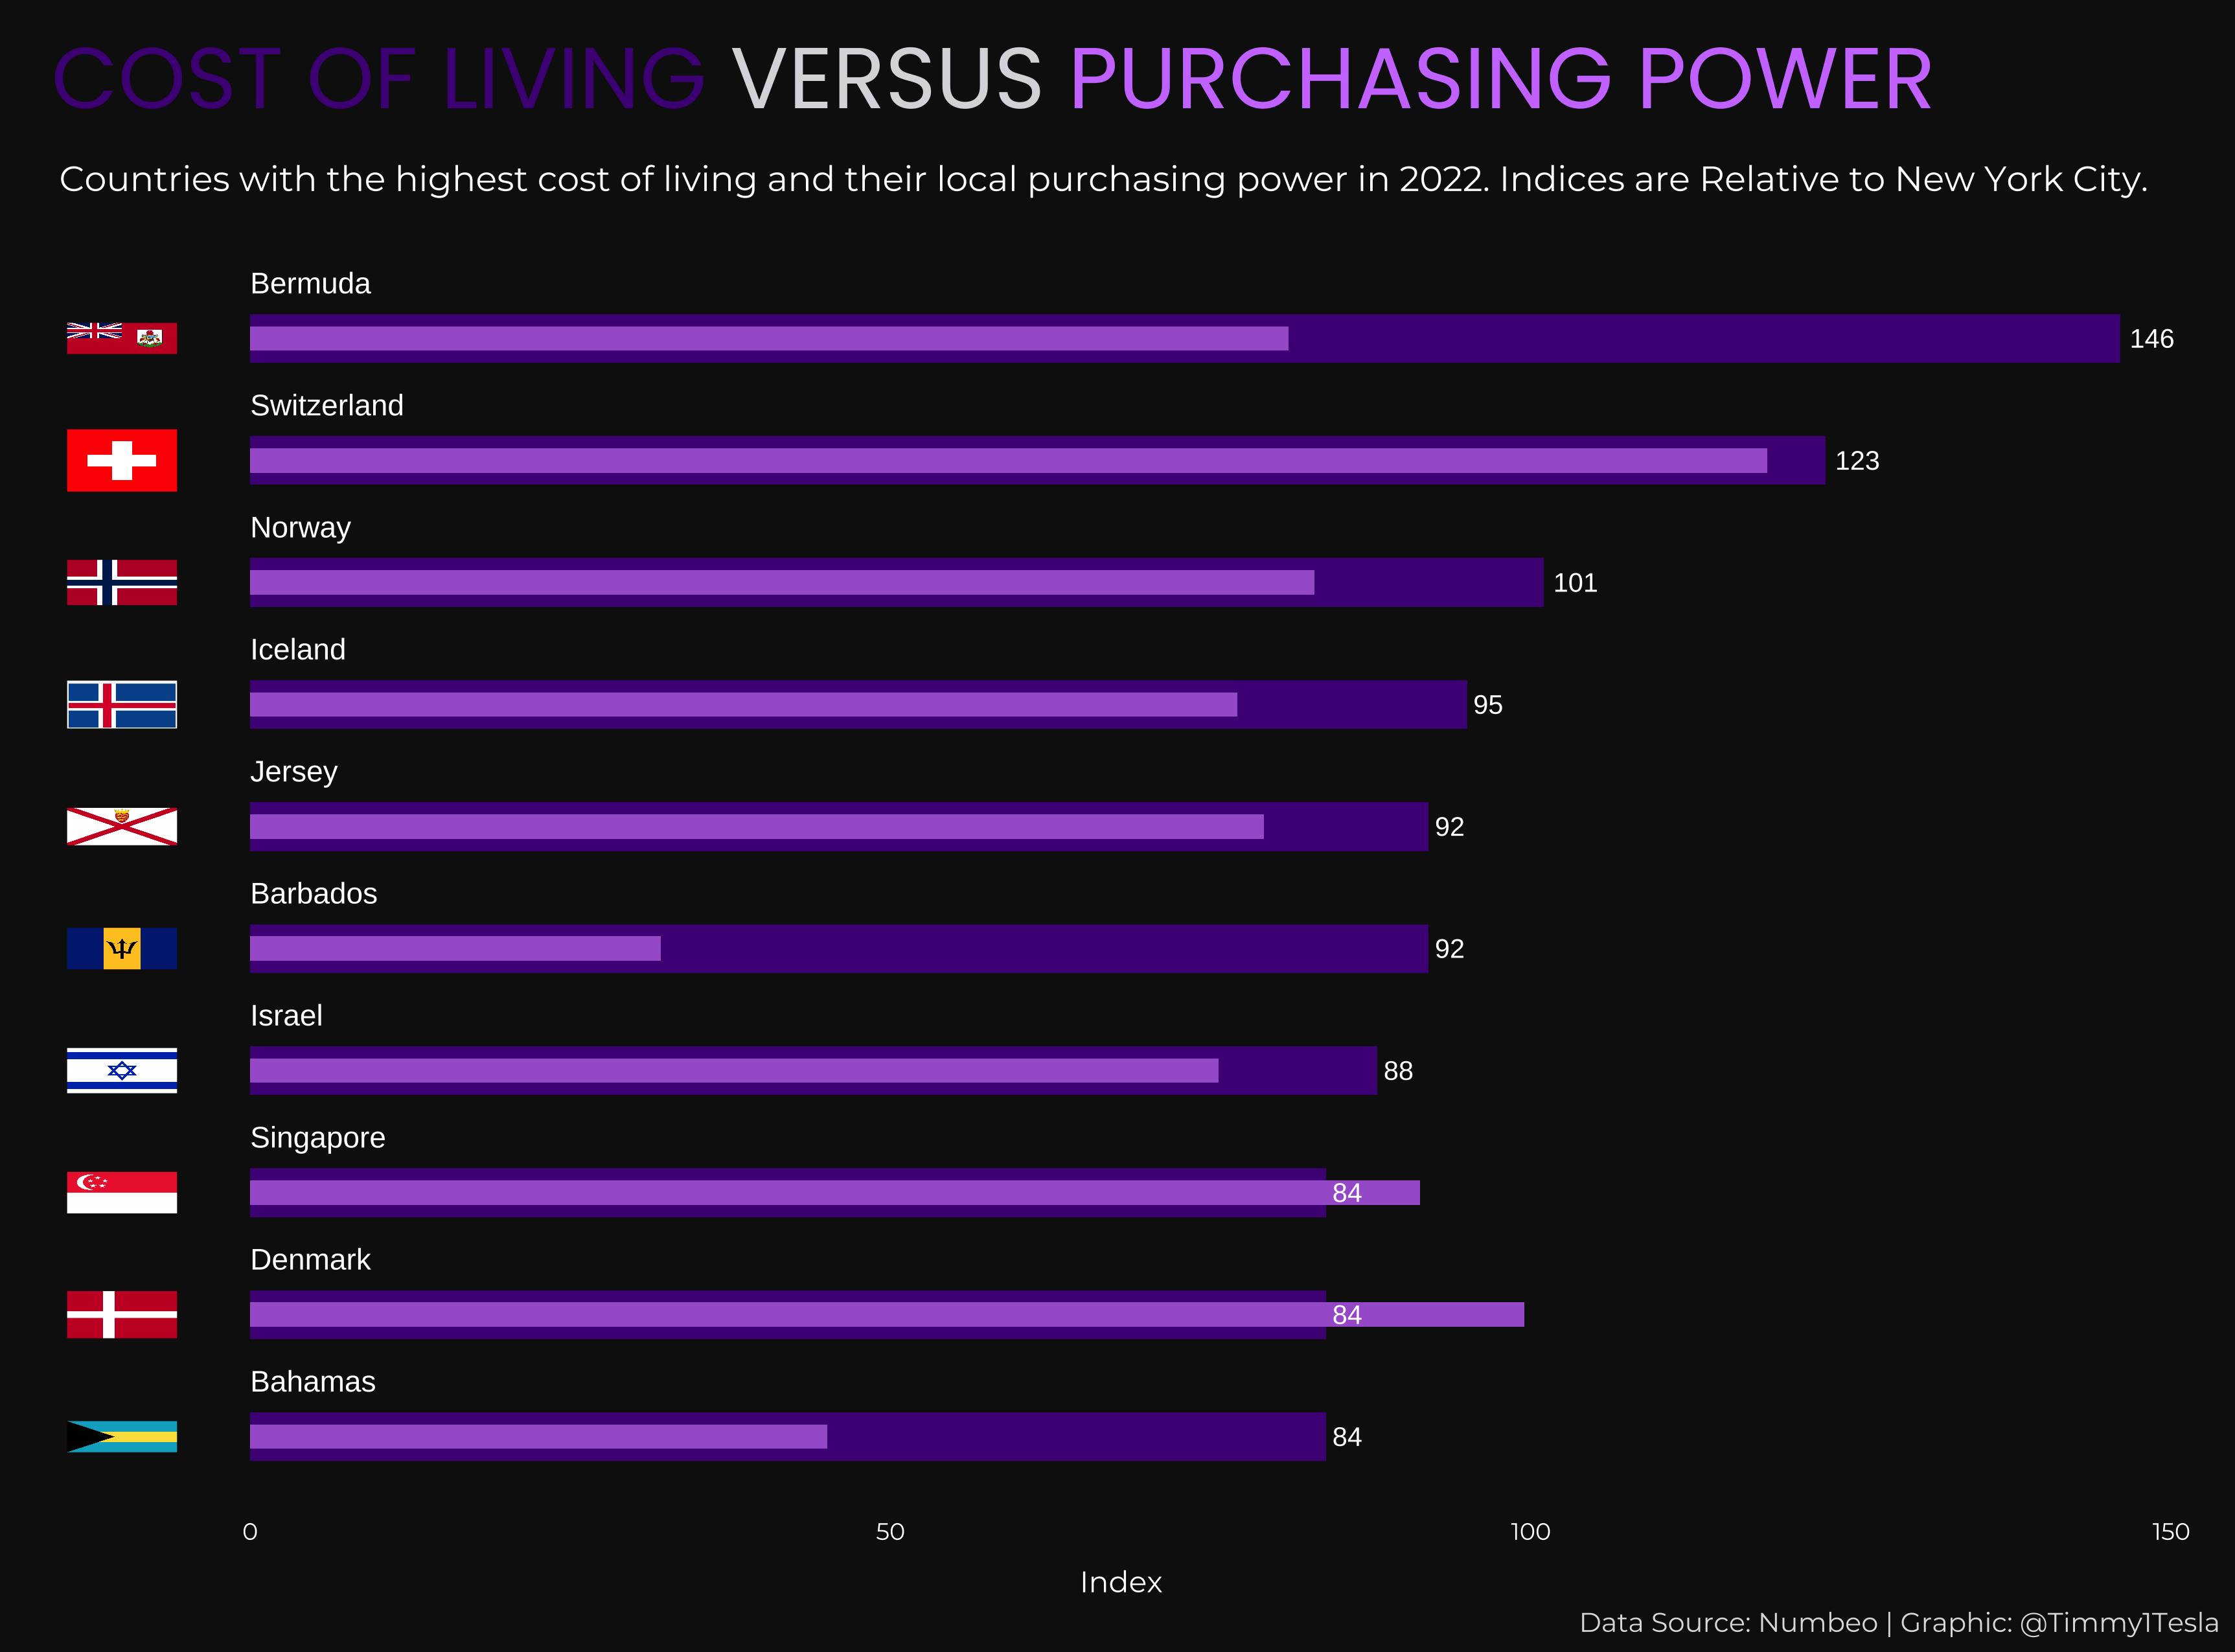

The R source for this figure:
### Importing Libraries
library(tidyverse)
library(tidylog)
library(showtext)
library(ggimage)
library(ggtext)


### adding fonts
font_add_google(name = "Poppins", family = "Poppins")
showtext_auto()
sysfonts::font_add_google(name = "Roboto", family = "Roboto")
sysfonts::font_add_google(name = "Montserrat", family = "Montserrat")


### Importing Data set
df <- read_csv("https://raw.githubusercontent.com/TimileyinSamuel/Cost-of-Living-and-Purchasing-Power/main/cost_of_living.csv")

### Creating title, subtitle and caption
title <- "<p style ='colour:#4E0285;'>COST OF LIVING<span style ='colour:#DADBDD;'> 
          VERSUS<span style ='colour:#CD7EFF;'> PURCHASING POWER </span></p>"
subtitle <- "Countries with the highest cost of living and their local purchasing power in 2022. Indices are Relative to New York City."
caption <- "Data Source: Numbeo | Graphic: @Timmy1Tesla"


### plot
cost_of_living <- 
ggplot(data = df, mapping = aes(y = reorder(country, cost_of_living_index), x = cost_of_living_index)) +
  ## add first column
  geom_col(fill = "#4E0285", width = 0.4) +
  ## add second column
  geom_col(mapping = aes(x = local_purchasing_power_index), fill ="#A662D1", width = 0.2) +
  ## add text figures for cost of living index
  geom_text(mapping=aes(x = cost_of_living_index, label = cost_of_living_index), 
            colour = "#FFFFFF", size = 3.5, hjust = - 0.21) +
  ## add label country label
  geom_text(mapping = aes(x = 0, y = country, label = country), 
            colour = "#FFFFFF", vjust = -2.2, hjust = 0) +
  ## add country flag
  geom_image(mapping = aes(x = -10, image = image)) +
  ## remove axis name for y scale
  scale_y_discrete(name = NULL) +
  ## Rename x scale
  scale_x_continuous(name = "Index") +
  ## add title, subtitle and caption
  labs(title = title,
       subtitle = subtitle,
       caption = caption) +
  theme(
    ## change plot background
    plot.background = element_rect(fill = "#101010", colour = "#101010"),
    ## change panel background
    panel.background = element_rect(fill = "#101010", color = "#101010"),
    ## remove grid lines
    panel.grid = element_blank(),
    ## edit plot subtitle's colour, font type, font size, margin and horizontal adjustment
    plot.subtitle = element_text(color = "#FFFFFF", family = "Montserrat", size = 13, 
                                 margin = margin(t = 13, b = 25), hjust = 0.34),
    ## edit caption's colour, size and font type
    plot.caption = element_text(color = "#DFDFDF", size = 10, family = "Montserrat"),
    ## edit plot title's colour, font type, font size, margin and horizontal adjustment
    plot.title=element_textbox_simple(margin = margin(t = 12.5), 
                                      family = "Poppins", size = 32, halign = 0.10),
    ## edit text colour and font type
    text = element_text(colour = "#FFFFFF", family = "Montserrat"),
    ## change axis' text colour
    axis.text = element_text(colour ="#FFFFFF"),
    ## add margin to x-axis' title
    axis.title.x = element_text(margin = margin(t = 10)),
    ## remove y-axis' text
    axis.text.y = element_blank(),
    ## remove axis ticks
    axis.ticks = element_blank())


### Saving the plot
ggsave(filename ="cost_of_living.png", height = 8.5, width = 11.5, units = "in")
